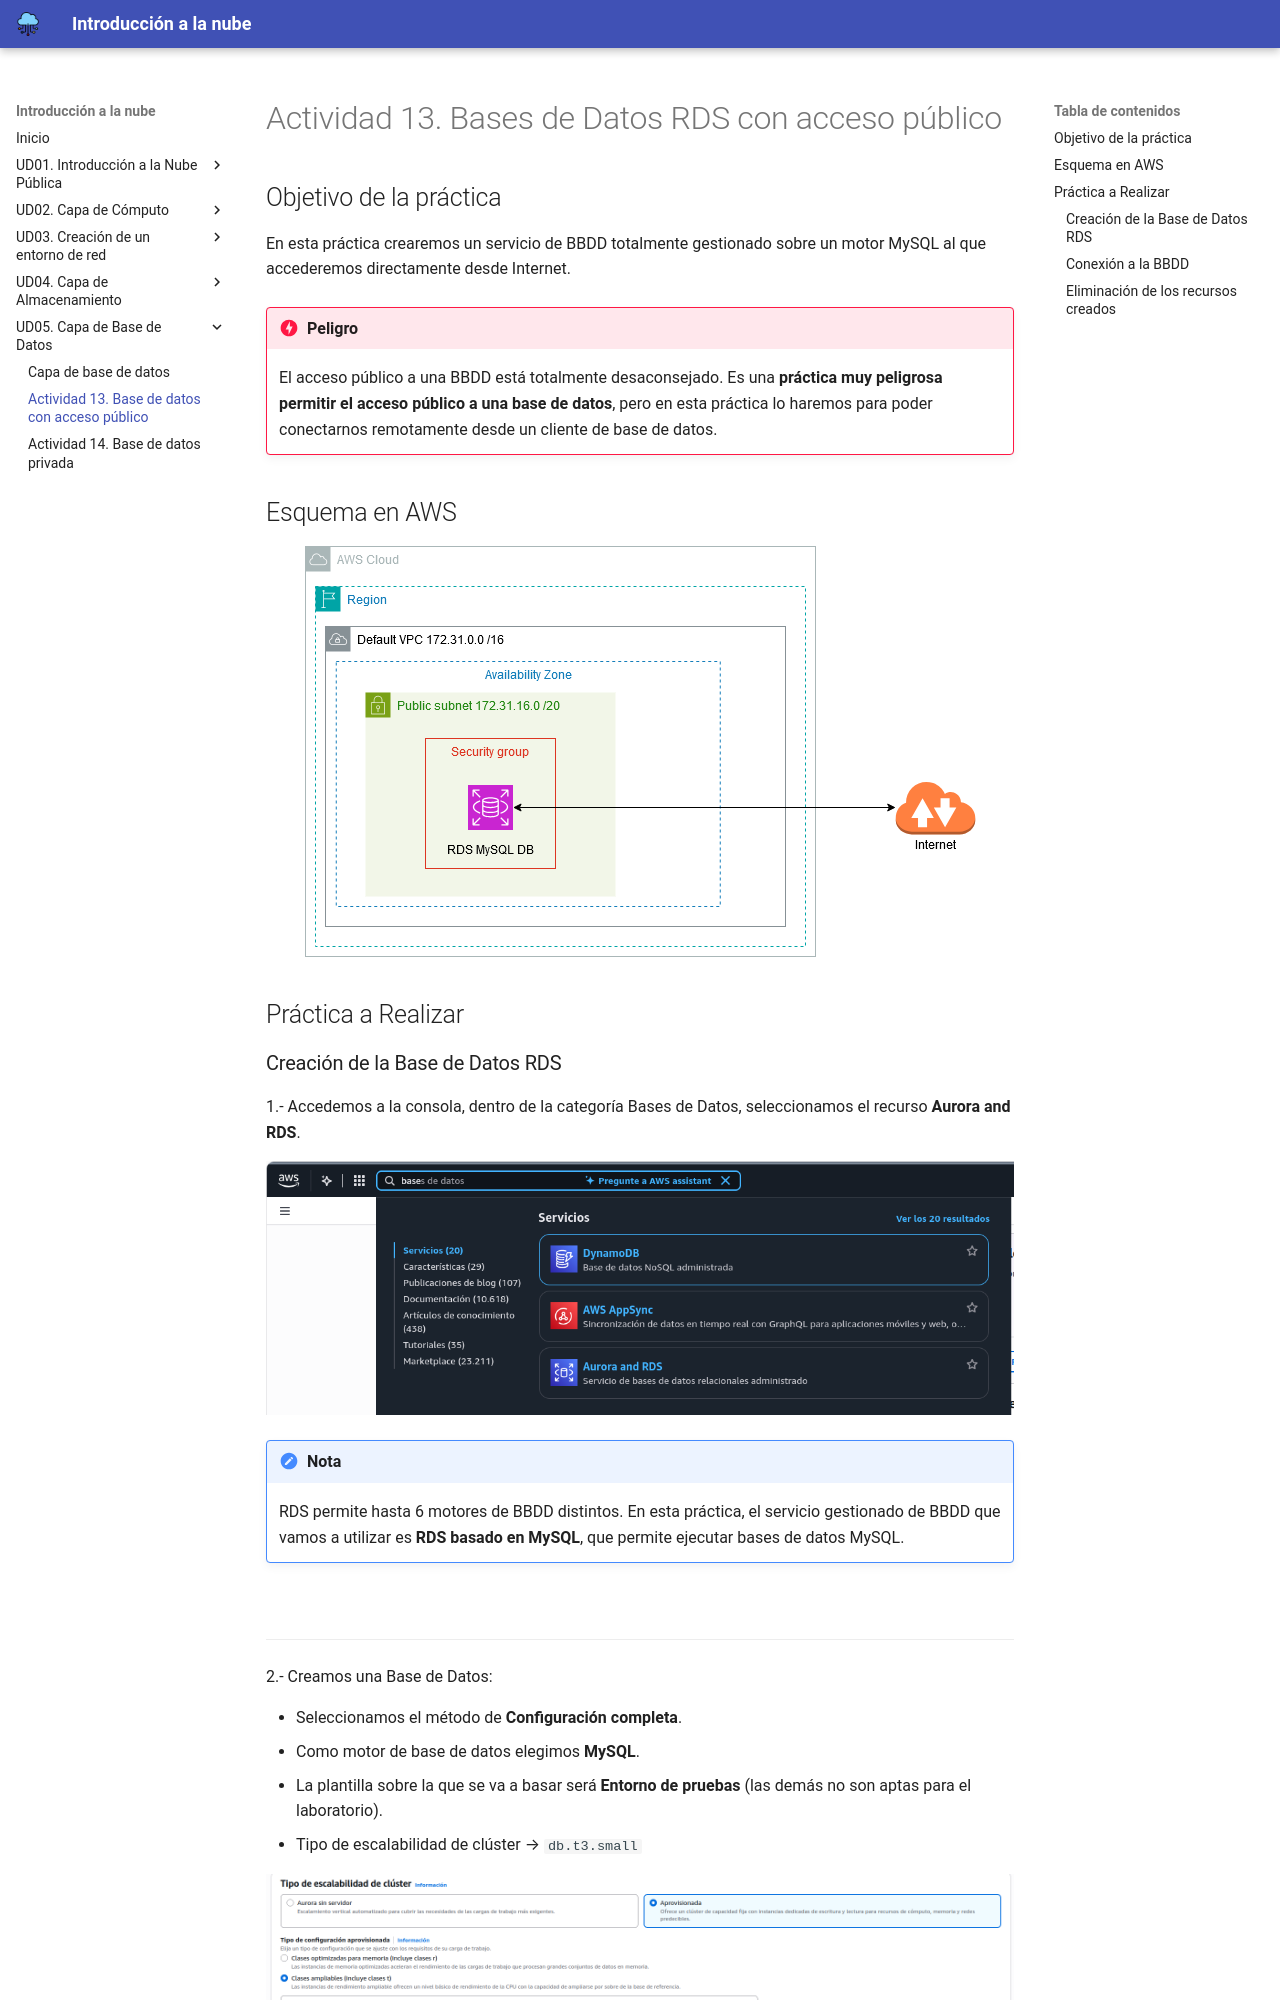

repository: cangulonavas/optativa-cloud-2dam · page: ud05/actividad13.html · generator: mkdocs

# Actividad 13. Bases de Datos RDS con acceso público

## Objetivo de la práctica

En esta práctica crearemos un servicio de BBDD totalmente gestionado sobre un motor MySQL al que accederemos directamente desde Internet.

!!! danger "Peligro"
    El acceso público a una BBDD está totalmente desaconsejado. Es una **práctica muy peligrosa permitir el acceso público a una base de datos**, pero en esta práctica lo haremos para poder conectarnos remotamente desde un cliente de base de datos. 

## Esquema en AWS

<img src="../images/ud05/BBDD.drawio.png">

## Práctica a Realizar
